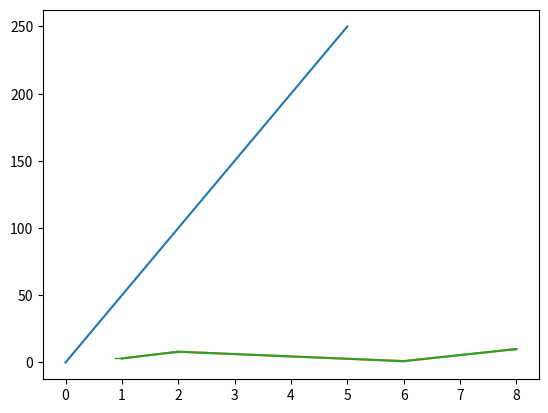

Python code for this plot:
import matplotlib
import matplotlib.pyplot as plt
import numpy as np
xpoints = np.array([0,5])
ypoints = np.array([0,250])
plt.plot(xpoints , ypoints)
plt.show()


import matplotlib
import matplotlib.pyplot as plt
import numpy as np
xpoints = np.array([1,2,6,8])
ypoints = np.array([3,8,1,10])
plt.plot(xpoints , ypoints)
plt.show()


import matplotlib
import matplotlib.pyplot as plt
import numpy as np
xpoints = np.array([1,2,6,8])
ypoints = np.array([3,8,1,10])
plt.plot(xpoints , ypoints,marker=0)
plt.show()
